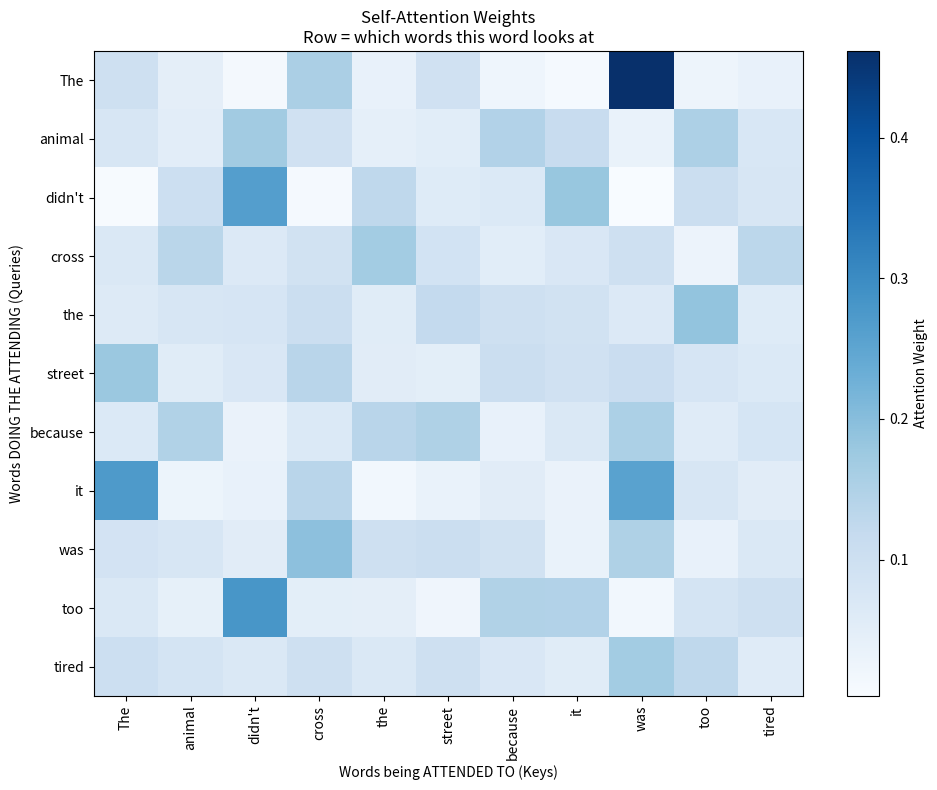

This chart was generated by the following Python code:
# ============================================
# PART 4: AFTERNOON - SELF-ATTENTION (1 hour)
# ============================================

print("\n" + "=" * 60)
print("AFTERNOON PART 2: SELF-ATTENTION")
print("=" * 60)

"""
SELF-ATTENTION FROM SCRATCH
File: self_attention.py

The core innovation of Transformers: Every word looks at every other word.
"""

import numpy as np
import matplotlib.pyplot as plt

print("=" * 50)
print("SELF-ATTENTION STEP-BY-STEP")
print("=" * 50)

# Example sentence: "The animal didn't cross the street because it was too tired"
# We want to understand what "it" refers to

words = ["The", "animal", "didn't", "cross", "the", "street", "because", "it", "was", "too", "tired"]
seq_len = len(words)
d_model = 8  # embedding dimension

# Simulated word embeddings (in reality, these come from embedding layer + positional encoding)
np.random.seed(42)
embeddings = np.random.randn(seq_len, d_model)

print(f"Sentence: {' '.join(words)}")
print(f"Sequence length: {seq_len}")
print(f"Embedding dimension: {d_model}")

# Step 1: Create Query, Key, Value matrices
print("\n" + "=" * 50)
print("STEP 1: CREATE Q, K, V")
print("=" * 50)

"""
CONCEPTUAL EXPLANATION: QUERY, KEY, VALUE

BEFORE THE CODE, UNDERSTAND THIS:

ANALOGY: LIBRARY SEARCH

Imagine you walk into a library and say "I want books about cats."

- Your QUESTION ("cats") is the QUERY (Q)
- Each book's TITLE and DESCRIPTION is the KEY (K)
- The book's FULL CONTENT is the VALUE (V)

The library:
  1. Compares your QUERY against every book's KEY (how similar is "cats" to this book's title?)
  2. Gets an ATTENTION SCORE for each book
  3. Returns a WEIGHTED SUM of all books' VALUES (more weight on relevant books)

That weighted sum is your answer: information from ALL books, but focused on the relevant ones.


IN TRANSFORMERS:

The sentence: "The animal didn't cross the street because it was too tired"

When processing the word "it":

  QUERY (Q) = "What am I looking for?" (from "it")
  KEYS (K)   = "What information do I have?" (from every word)
  VALUES (V) = "What information do I pass forward?" (from every word)

Step 1: Compare Q (from "it") with every word's key
  → "it" has high similarity with "animal"
  → "it" has low similarity with "street"

Step 2: Softmax gives attention weights (e.g., 80% to "animal", 5% to "street")

Step 3: Take weighted sum of VALUES
  → Output for "it" is mostly VALUE of "animal"

RESULT: "it" now contains information from "animal" (coreference resolved!)

THE MATRICES:

Each word has its own:
  Q = W_Q × word_embedding   (what I'm looking for)
  K = W_K × word_embedding   (what I offer)
  V = W_V × word_embedding   (what I pass)

W_Q, W_K, W_V are LEARNED matrices (same for all words).

Attention = softmax( Q @ K.T / sqrt(dim) ) @ V

  Q @ K.T  = Compare every word's Q with every word's K
  softmax  = Turn similarities into probabilities
  @ V      = Weighted sum of VALUES


ONE SENTENCE:

QUERY = what I'm looking for, KEY = what others have, VALUE = what others give.
"""

# Learnable weight matrices (in practice, these are learned during training)
W_Q = np.random.randn(d_model, d_model) / np.sqrt(d_model)
W_K = np.random.randn(d_model, d_model) / np.sqrt(d_model)
W_V = np.random.randn(d_model, d_model) / np.sqrt(d_model)

# Compute Q, K, V for each word
Q = embeddings @ W_Q  # (seq_len, d_model)
K = embeddings @ W_K  # (seq_len, d_model)
V = embeddings @ W_V  # (seq_len, d_model)

print(f"Q shape: {Q.shape} (Query: 'what am I looking for?')")
print(f"K shape: {K.shape} (Key: 'what do I have in token embeddings batch?')")
print(f"V shape: {V.shape} (Value: 'what information do I pass from this batch?')")

# Step 2: Compute attention scores
print("\n" + "=" * 50)
print("STEP 2: ATTENTION SCORES (Q @ K.T)")
print("=" * 50)

attention_scores = Q @ K.T  # (seq_len, seq_len)
print(f"Attention scores shape: {attention_scores.shape}")
print("Each entry (i,j) = how much word i attends to word j")

# Step 3: Scale (divide by sqrt(d_model))
print("\n" + "=" * 50)
print("STEP 3: SCALING")
print("=" * 50)

scale = np.sqrt(d_model)
attention_scores_scaled = attention_scores / scale
print(f"Divided by sqrt({d_model}) = {scale:.1f}")
print("Scaling prevents dot products from becoming too large (which would kill gradients)")

# Step 4: Apply softmax
print("\n" + "=" * 50)
print("STEP 4: SOFTMAX (ATTENTION WEIGHTS)")
print("=" * 50)

# Softmax along rows (each word's attention to all words sums to 1)
attention_weights = np.exp(attention_scores_scaled)
attention_weights = attention_weights / attention_weights.sum(axis=1, keepdims=True)

print(f"Attention weights shape: {attention_weights.shape}")
print("Each row sums to 1.0")

# Show attention for the word "it" (position 7)
it_pos = words.index("it")
it_attention = attention_weights[it_pos]
top_attended = np.argsort(it_attention)[-5:][::-1]

print(f"\nWord '{words[it_pos]}' (position {it_pos}) pays most attention to:")
for pos in top_attended:
    print(f"  '{words[pos]}' (pos {pos}): weight = {it_attention[pos]:.3f}")

# Step 5: Weighted sum of Values
print("\n" + "=" * 50)
print("STEP 5: WEIGHTED SUM OF VALUES")
print("=" * 50)

output = attention_weights @ V
print(f"Output shape: {output.shape}")
print("Each word's attention output is a weighted combination of ALL words' values")
print("'it' now contains information from 'animal' because it attended to it!")

print("\n" + "=" * 50)
print("VISUALIZING ATTENTION WEIGHTS")
print("=" * 50)

# Plot attention matrix
plt.figure(figsize=(10, 8))
plt.imshow(attention_weights, cmap='Blues', aspect='auto')
plt.colorbar(label='Attention Weight')
plt.xticks(range(seq_len), words, rotation=90)
plt.yticks(range(seq_len), words)
plt.xlabel('Words being ATTENDED TO (Keys)')
plt.ylabel('Words DOING THE ATTENDING (Queries)')
plt.title('Self-Attention Weights\nRow = which words this word looks at')
plt.tight_layout()
plt.show()

print("\n" + "=" * 50)
print("MULTI-HEAD ATTENTION")
print("=" * 50)

print("""
Instead of one attention computation, Transformers use MULTIPLE heads:

  Head 1: Looks at grammatical relationships (subject-verb)
  Head 2: Looks at coreference resolution ("it" → "animal")
  Head 3: Looks at positional relationships (nearby words)
  Head 4: Looks at semantic similarity (synonyms)
  ... (typically 8-16 heads)

Each head has its own W_Q, W_K, W_V matrices.
Outputs from all heads are concatenated and projected.
""")

print("\n" + "=" * 50)
print("THE COMPLETE TRANSFORMER BLOCK")
print("=" * 50)

print("""
┌─────────────────────────────────────────────────────────────────┐
│                    TRANSFORMER BLOCK                             │
├─────────────────────────────────────────────────────────────────┤
│                                                                  │
│  INPUT (word_embeddings + positional_encoding)                  │
│       │                                                         │
│       ▼                                                         │
│  MULTI-HEAD SELF-ATTENTION                                      │
│       │ → Each word looks at all others                         │
│       ▼                                                         │
│  ADD + NORMALIZE (residual connection)                          │
│       │ → output = input + attention_output                     │
│       ▼                                                         │
│  FEED-FORWARD NETWORK (per-word MLP)                            │
│       │ → Two linear layers with ReLU in between                │
│       ▼                                                         │
│  ADD + NORMALIZE                                                │
│       │                                                         │
│       ▼                                                         │
│  OUTPUT (context-aware word representations)                    │
│                                                                  │
└─────────────────────────────────────────────────────────────────┘

Input = token embeddings + positional encoding (at position 0)
Output = transformed representations (same shape, now context-aware)
      
1. MULTI-HEAD SELF-ATTENTION (explained above)
   - Multiple attention mechanisms in parallel
   - Each head learns different relationships (grammar, coreference, proximity)
   - Outputs concatenated and projected

2. RESIDUAL CONNECTION ("ADD")
   - output = input + attention_output
   - Prevents vanishing gradients in deep networks
   - Allows model to learn "adjustments" rather than overwriting

3. LAYER NORMALIZATION ("NORM")
   - Normalizes activations to have mean=0, std=1
   - Stabilizes training
   - Applied BEFORE attention (Pre-LN) or AFTER (Post-LN)

4. FEED-FORWARD NETWORK (FFN)
   - Two linear layers with ReLU in between
   - Same FFN applied independently to EACH position
   - Formula: FFN(x) = ReLU(x × W1 + b1) × W2 + b2
   - Adds non-linearity and transforms representations

COMPLETE BLOCK SEQUENCE:
   Input → Norm → Attention → Add → Norm → FFN → Add → Output
   * Norm can be before or after attention/FFN (Pre-LN vs Post-LN)


For text encoding, we take the final outputs (one embedding per token)and pool them
to get a single embedding for the entire text (comparing image to text, not token).
  Common pooling methods:
  - CLS token (BERT): Use the first token's output as the sentence embedding
  - Mean pooling: Average all token outputs to get a single vector
  - Max pooling: Take the max value across tokens for each dimension
""")
